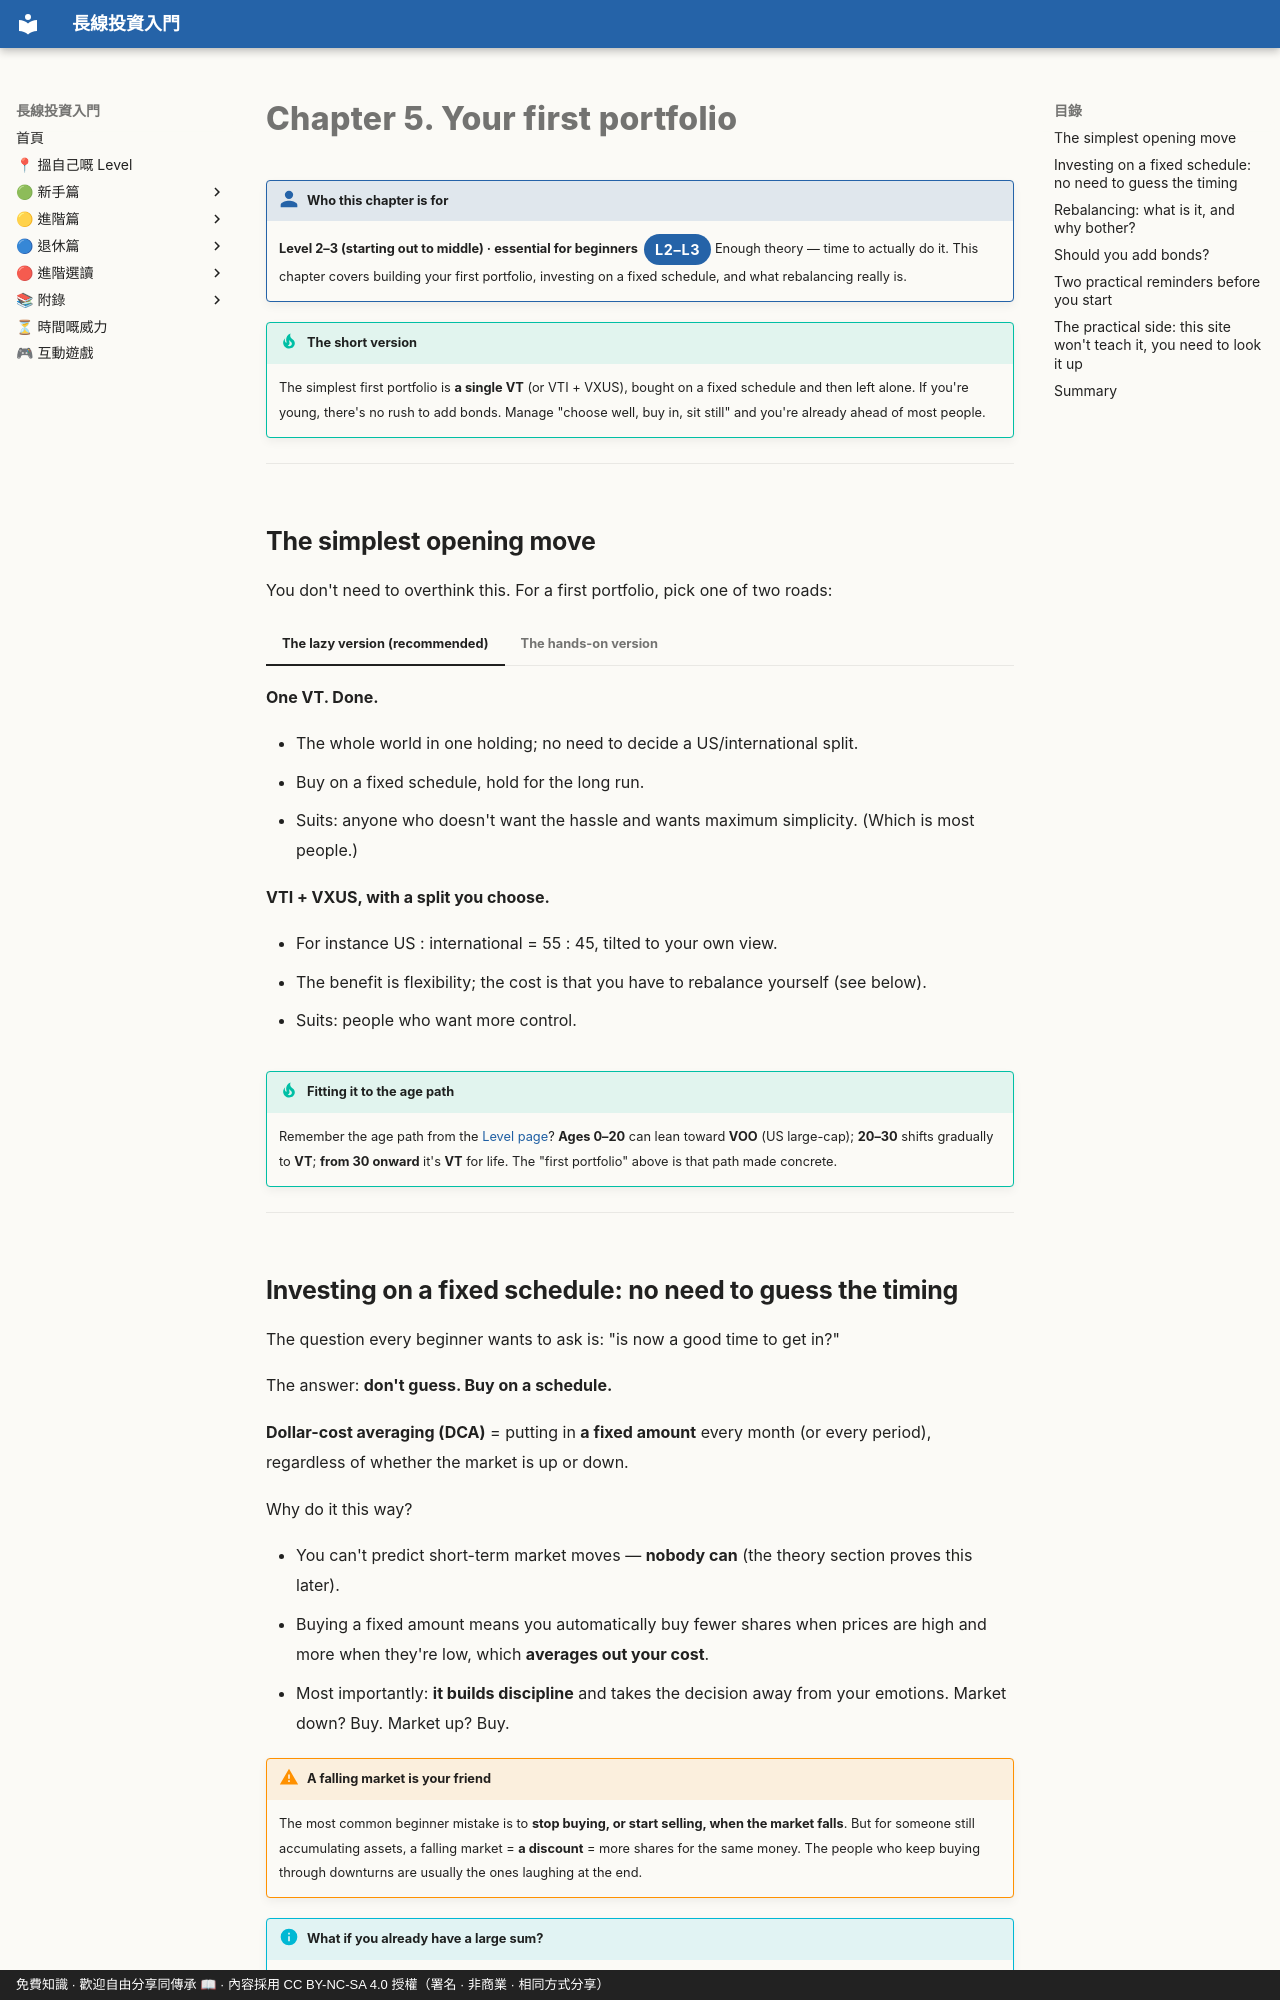

repository: OolongTea2025/long-term-investing · page: 新手篇/05-你嘅第一個組合.en/index.html · generator: mkdocs · copyright: 免費知識 · 歡迎自由分享同傳承 📖 · 內容採用 CC BY-NC-SA 4.0 授權（署名 · 非商業 · 相同方式分享）

# Chapter 5. Your first portfolio

!!! who "Who this chapter is for"
    **Level 2–3 (starting out to middle) · essential for beginners**<span class="lvtag">L2–L3</span>
    Enough theory — time to actually do it. This chapter covers building your first portfolio, investing on a fixed schedule, and what rebalancing really is.

!!! tip "The short version"
    The simplest first portfolio is **a single VT** (or VTI + VXUS), bought on a fixed schedule and then left alone. If you're young, there's no rush to add bonds. Manage "choose well, buy in, sit still" and you're already ahead of most people.

---

## The simplest opening move

You don't need to overthink this. For a first portfolio, pick one of two roads:

=== "The lazy version (recommended)"

    **One VT. Done.**

    - The whole world in one holding; no need to decide a US/international split.
    - Buy on a fixed schedule, hold for the long run.
    - Suits: anyone who doesn't want the hassle and wants maximum simplicity. (Which is most people.)

=== "The hands-on version"

    **VTI + VXUS, with a split you choose.**

    - For instance US : international = 55 : 45, tilted to your own view.
    - The benefit is flexibility; the cost is that you have to rebalance yourself (see below).
    - Suits: people who want more control.

!!! tip "Fitting it to the age path"
    Remember the age path from the [Level page](../level.md)?
    **Ages 0–20** can lean toward **VOO** (US large-cap); **20–30** shifts gradually to **VT**; **from 30 onward** it's **VT** for life. The "first portfolio" above is that path made concrete.

---

## Investing on a fixed schedule: no need to guess the timing

The question every beginner wants to ask is: "is now a good time to get in?"

The answer: **don't guess. Buy on a schedule.**

**Dollar-cost averaging (DCA)** = putting in **a fixed amount** every month (or every period), regardless of whether the market is up or down.

Why do it this way?

- You can't predict short-term market moves — **nobody can** (the theory section proves this later).
- Buying a fixed amount means you automatically buy fewer shares when prices are high and more when they're low, which **averages out your cost**.
- Most importantly: **it builds discipline** and takes the decision away from your emotions. Market down? Buy. Market up? Buy.

!!! warning "A falling market is your friend"
    The most common beginner mistake is to **stop buying, or start selling, when the market falls**. But for someone still accumulating assets, a falling market = **a discount** = more shares for the same money. The people who keep buying through downturns are usually the ones laughing at the end.

!!! info "What if you already have a large sum?"
    Investing a fixed amount on a schedule fits the "paid every month, invest every month" situation best. But if you **already hold a large sum** (a bonus, an inheritance, a property sale), history says: **investing it all at once beats spreading it over several months roughly two times out of three** (Vanguard, 2012) — because markets rise over the long run, so money that waits on the sidelines is, on average, losing that time.

    So why do people still phase it in? **Psychology**: put it all in, watch it drop 30% the next month, and many people can't take it and panic-sell — which undoes everything. So:

    - You can hold through it → **invest it all at once**; the arithmetic favours it.
    - You're afraid you can't → **phase it in on a fixed timetable** (say, fully invested within 6–12 months) and treat that as buying psychological insurance. But write the timetable down and stick to it — don't let it turn into "I'll wait for a dip".

    (In this site's [interactive game](../遊戲.md), Mike puts everything in on day one — this is why.)

---
